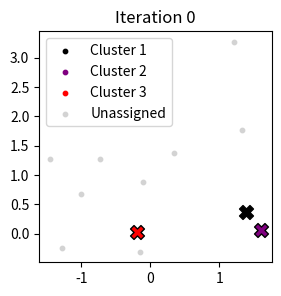
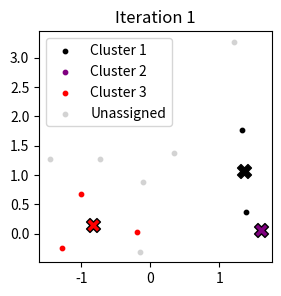
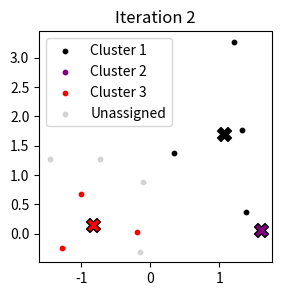
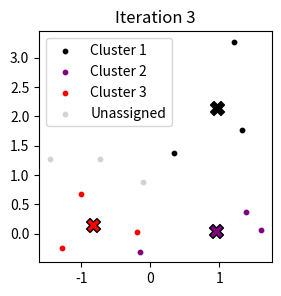
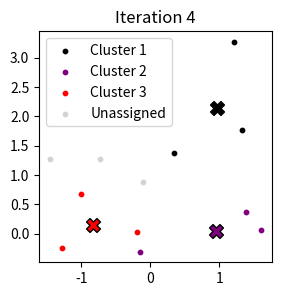
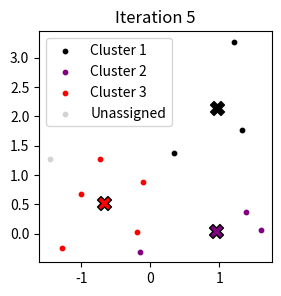
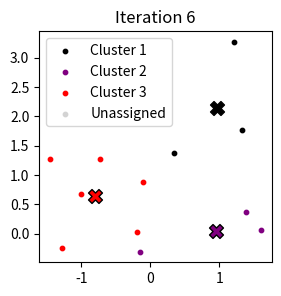
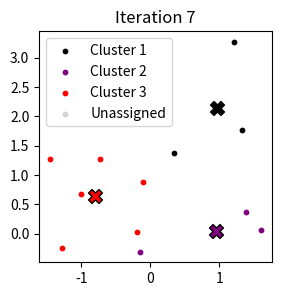
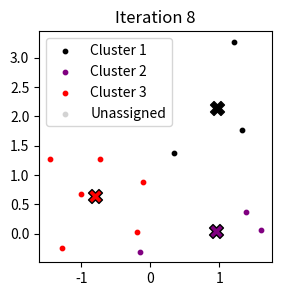
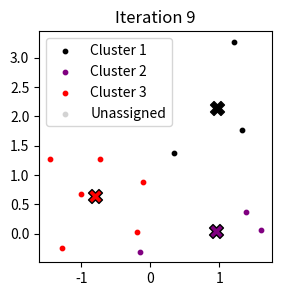
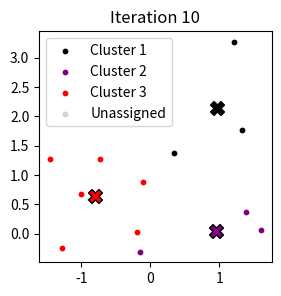

These charts were generated, in order, by the following Python code:
import numpy as np
import matplotlib.pyplot as plt


np.random.seed(42)
num_samples = 12
num_clusters = 3
data = []


for i in range(num_clusters):
    center = np.random.uniform(0, 1, 3)
    data.append(np.random.randn(num_samples // num_clusters, 3) + center)


data = np.vstack(data)


k = num_clusters
T = 10
batch_size = 3


indices = np.random.choice(data.shape[0], k, replace=False)
centers = data[indices]


t = 0


labels = np.zeros(data.shape[0], dtype=int) - 1 


labels[indices] = np.arange(k)


def plot_clusters(data, centers, labels, t):
    colors = ['black', 'purple', 'red']
    plt.figure(figsize=(3, 3))

    for i in range(k):
        cluster_points = data[labels == i]
        plt.scatter(cluster_points[:, 0], cluster_points[:, 1], s=10, color=colors[i], label=f'Cluster {i + 1}')
        plt.scatter(centers[i][0], centers[i][1], s=100, color=colors[i], marker='X', edgecolors='black')

    plt.scatter(data[labels == -1][:, 0], data[labels == -1][:, 1], s=10, color='lightgrey', label='Unassigned')
    plt.title(f'Iteration {t}')
    plt.legend()
    plt.show()


plot_clusters(data, centers, labels, t)


while t < T:

    batch_indices = np.random.choice(data.shape[0], batch_size, replace=False)
    batch_data = data[batch_indices]


    for i, sample in enumerate(batch_data):
        distances = np.linalg.norm(sample - centers, axis=1)
        labels[batch_indices[i]] = np.argmin(distances)


    for j in range(k):
        cluster_points = data[labels == j]
        if len(cluster_points) > 0:
            centers[j] = np.mean(cluster_points, axis=0)


    plot_clusters(data, centers, labels, t + 1)


    t += 1


print("The final set of cluster centers:")
print(centers)
print("Cluster label for each sample:")
print(labels)
